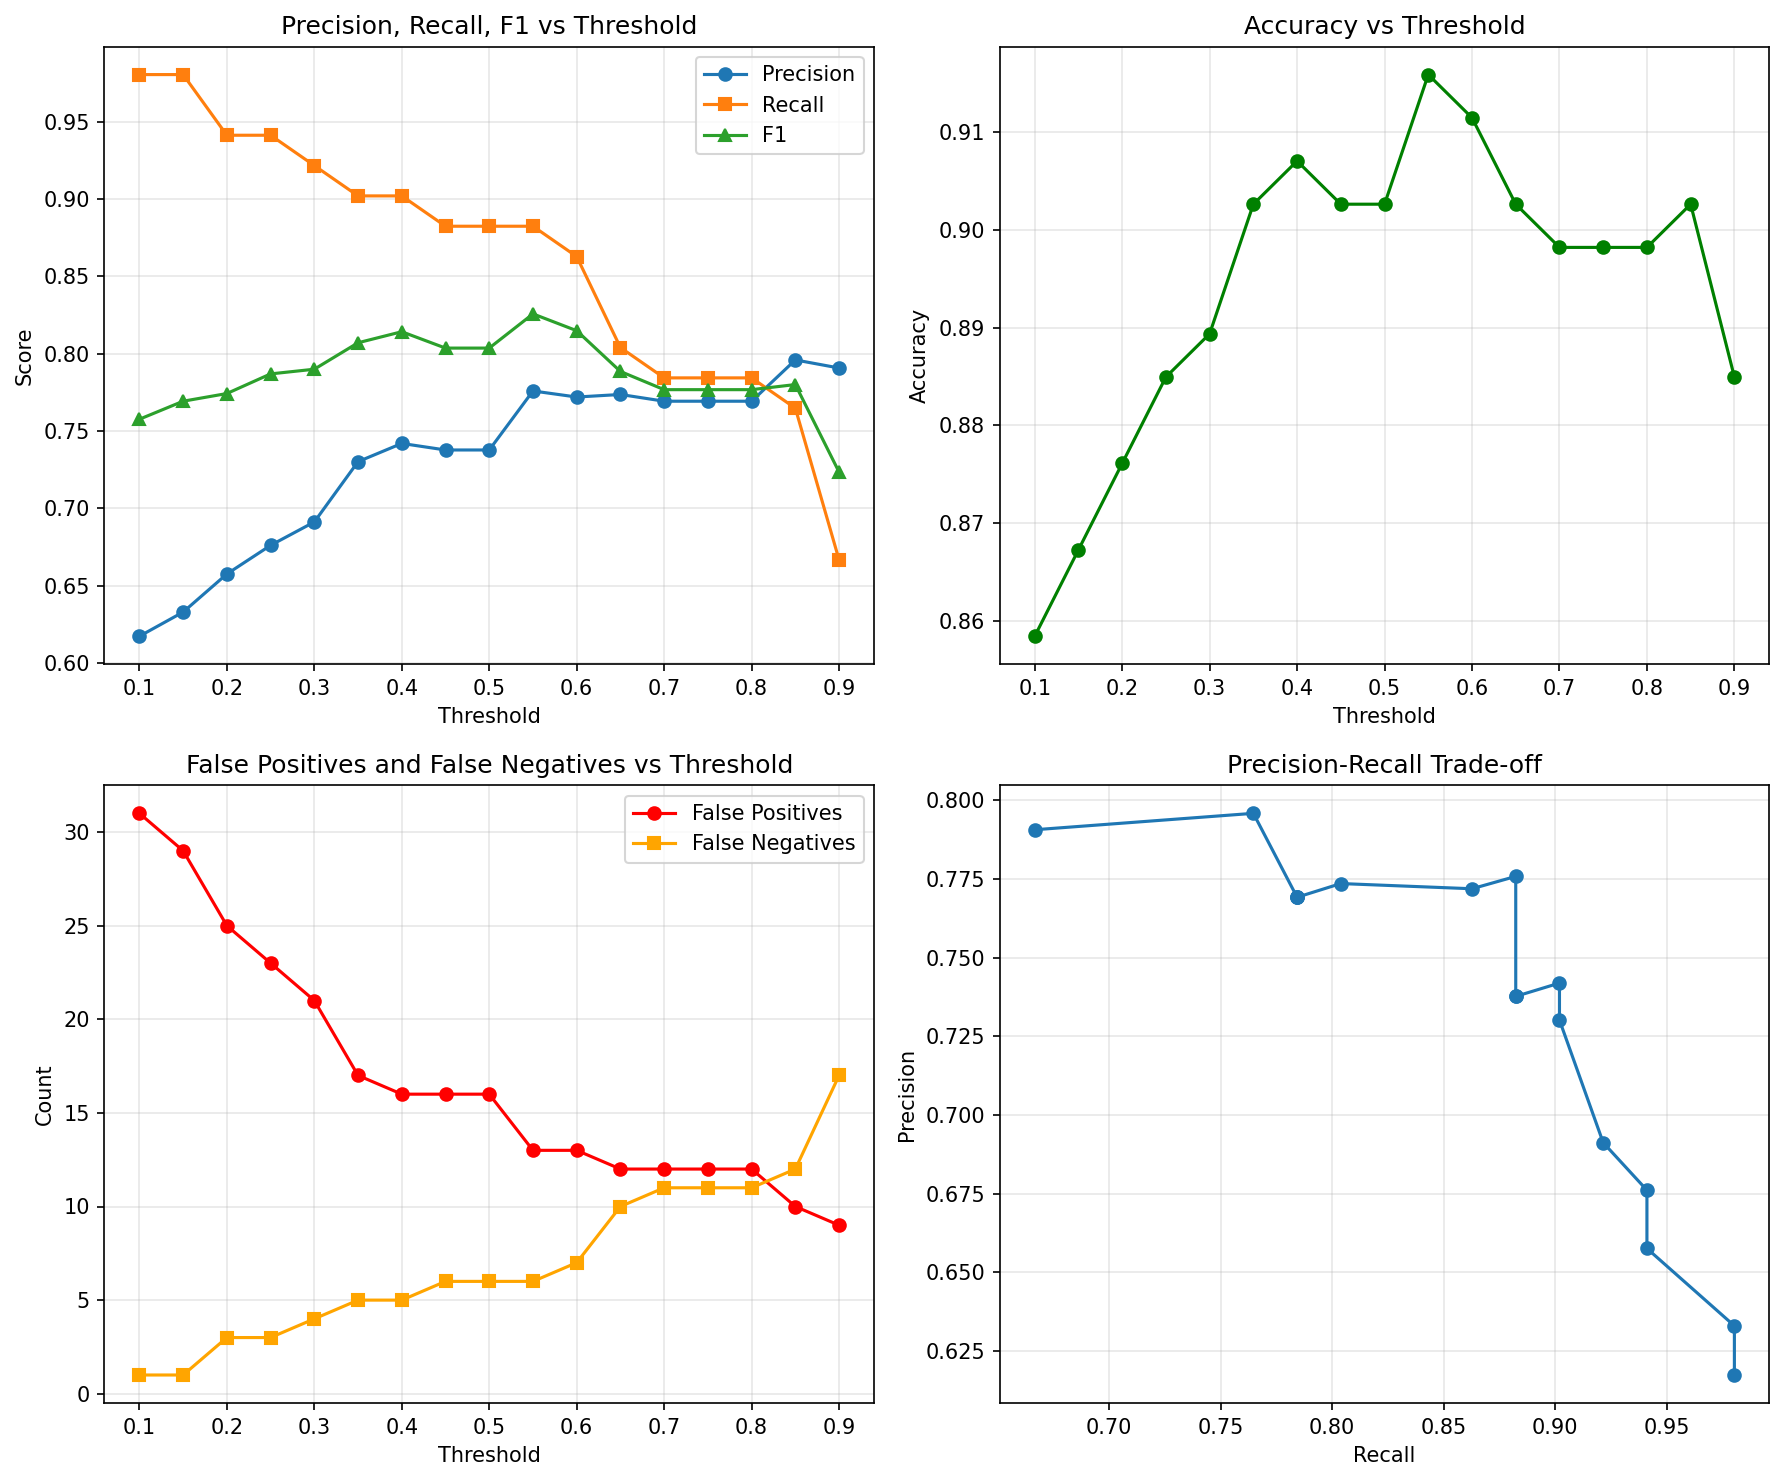

The file beside this chart, header and first rows:
threshold, accuracy, precision, recall, f1, fp, fn
0.1, 0.8584, 0.6173, 0.9804, 0.7576, 31, 1
0.15, 0.8673, 0.6329, 0.9804, 0.7692, 29, 1
0.2, 0.8761, 0.6575, 0.9412, 0.7742, 25, 3
0.25, 0.885, 0.6761, 0.9412, 0.7869, 23, 3
0.3, 0.8894, 0.6912, 0.9216, 0.7899, 21, 4
0.35, 0.9027, 0.7302, 0.902, 0.807, 17, 5
0.4, 0.9071, 0.7419, 0.902, 0.8142, 16, 5
0.45, 0.9027, 0.7377, 0.8824, 0.8036, 16, 6
0.5, 0.9027, 0.7377, 0.8824, 0.8036, 16, 6
0.55, 0.9159, 0.7759, 0.8824, 0.8257, 13, 6
0.6, 0.9115, 0.7719, 0.8627, 0.8148, 13, 7
0.65, 0.9027, 0.7736, 0.8039, 0.7885, 12, 10
0.7, 0.8982, 0.7692, 0.7843, 0.7767, 12, 11
0.75, 0.8982, 0.7692, 0.7843, 0.7767, 12, 11
0.8, 0.8982, 0.7692, 0.7843, 0.7767, 12, 11
0.85, 0.9027, 0.7959, 0.7647, 0.78, 10, 12
0.9, 0.885, 0.7907, 0.6667, 0.7234, 9, 17
